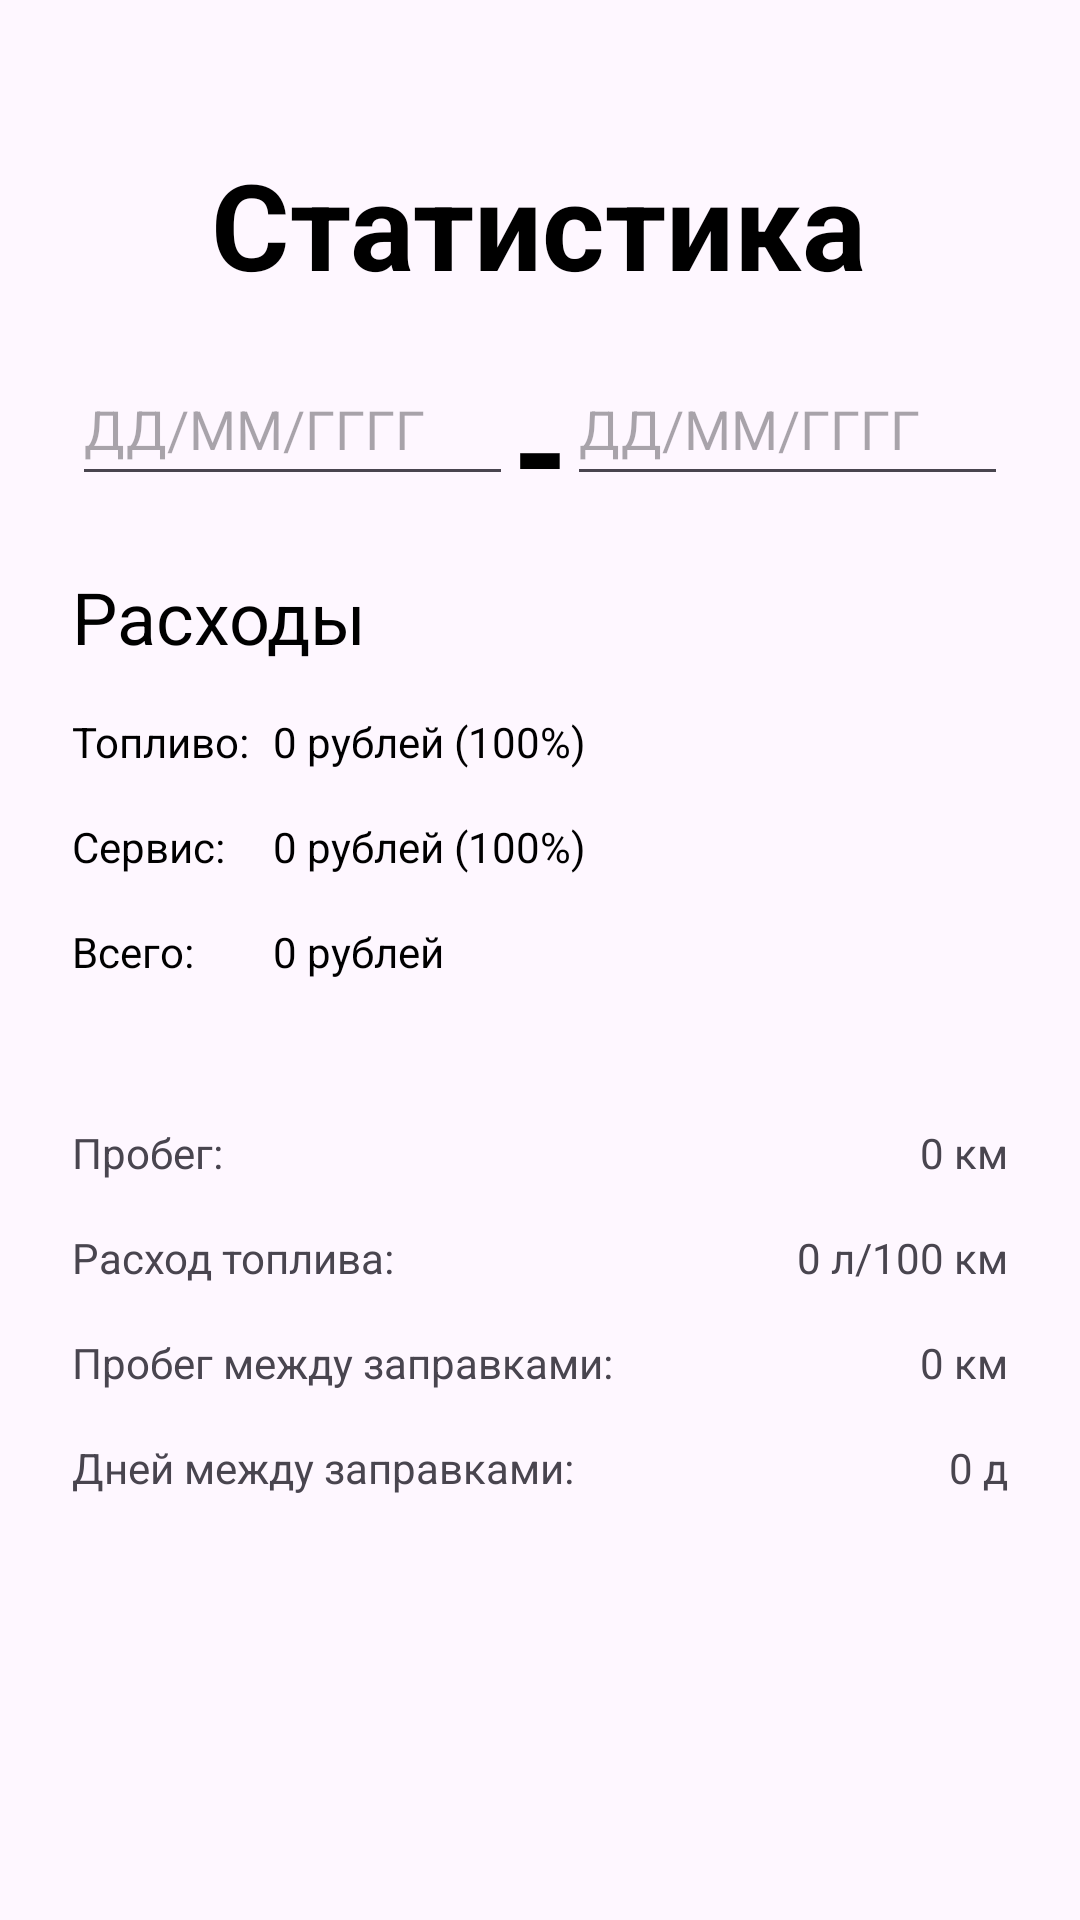

Here is an Android app screen rendered from its layout file. Give the layout XML and the strings, colors and styles it references.
<!-- AndroidManifest.xml: application theme Theme.MyCar -->
<!-- res/layout/activity_statistics.xml -->
<?xml version="1.0" encoding="utf-8"?>
<androidx.constraintlayout.widget.ConstraintLayout xmlns:android="http://schemas.android.com/apk/res/android"
    xmlns:app="http://schemas.android.com/apk/res-auto"
    xmlns:tools="http://schemas.android.com/tools"
    android:layout_width="match_parent"
    android:layout_height="match_parent"
    tools:context=".activities.StatisticsActivity">

    <TextView
        android:id="@+id/textViewStatistics"
        android:layout_width="wrap_content"
        android:layout_height="wrap_content"
        android:layout_marginTop="48dp"
        android:textSize="40sp"
        android:textStyle="bold"
        android:textColor="@color/black"
        android:text="Статистика"
        app:layout_constraintEnd_toEndOf="parent"
        app:layout_constraintHorizontal_bias="0.498"
        app:layout_constraintStart_toStartOf="parent"
        app:layout_constraintTop_toTopOf="parent" />

    <EditText
        android:id="@+id/editTextDateFromStatistics"
        android:layout_width="wrap_content"
        android:layout_height="wrap_content"
        android:layout_marginStart="24dp"
        android:layout_marginTop="16dp"
        android:ems="7"
        android:focusable="false"
        android:hint="ДД/ММ/ГГГГ"
        android:inputType="none"
        android:minHeight="48dp"
        app:layout_constraintStart_toStartOf="parent"
        app:layout_constraintTop_toBottomOf="@+id/textViewStatistics" />

    <EditText
        android:id="@+id/editTextDateToStatistics"
        android:layout_width="wrap_content"
        android:layout_height="wrap_content"
        android:layout_marginTop="16dp"
        android:layout_marginEnd="24dp"
        android:ems="7"
        android:focusable="false"
        android:hint="ДД/ММ/ГГГГ"
        android:inputType="none"
        android:minHeight="48dp"
        app:layout_constraintEnd_toEndOf="parent"
        app:layout_constraintTop_toBottomOf="@+id/textViewStatistics" />

    <TextView
        android:id="@+id/textViewPeriod"
        android:layout_width="wrap_content"
        android:layout_height="wrap_content"
        android:text="-"
        android:textColor="@color/black"
        android:textSize="48dp"
        android:textStyle="bold"
        app:layout_constraintEnd_toStartOf="@+id/editTextDateToStatistics"
        app:layout_constraintHorizontal_bias="0.49"
        app:layout_constraintStart_toEndOf="@+id/editTextDateFromStatistics"
        app:layout_constraintTop_toTopOf="@+id/editTextDateToStatistics" />

    <TextView
        android:id="@+id/textViewExtensesStatistics"
        android:layout_width="wrap_content"
        android:layout_height="wrap_content"
        android:layout_marginTop="24dp"
        android:text="Расходы"
        android:textColor="@color/black"
        android:textSize="24sp"
        app:layout_constraintStart_toStartOf="@+id/editTextDateFromStatistics"
        app:layout_constraintTop_toBottomOf="@+id/editTextDateFromStatistics" />

    <TextView
        android:id="@+id/textViewRefuelingStatistics"
        android:layout_width="wrap_content"
        android:layout_height="wrap_content"
        android:layout_marginTop="16dp"
        android:text="Топливо:"
        android:textColor="@color/black"
        app:layout_constraintStart_toStartOf="@+id/textViewExtensesStatistics"
        app:layout_constraintTop_toBottomOf="@+id/textViewExtensesStatistics" />

    <TextView
        android:id="@+id/textViewRefuelingDataStatistics"
        android:layout_width="wrap_content"
        android:layout_height="wrap_content"
        android:layout_marginStart="8dp"
        android:text="0 рублей (100%)"
        android:textColor="@color/black"
        app:layout_constraintBottom_toBottomOf="@+id/textViewRefuelingStatistics"
        app:layout_constraintStart_toEndOf="@+id/textViewRefuelingStatistics" />

    <TextView
        android:id="@+id/textViewServiceStatistics"
        android:layout_width="wrap_content"
        android:layout_height="wrap_content"
        android:layout_marginTop="16dp"
        android:text="Сервис:"
        android:textColor="@color/black"
        app:layout_constraintStart_toStartOf="@+id/textViewRefuelingStatistics"
        app:layout_constraintTop_toBottomOf="@+id/textViewRefuelingStatistics" />

    <TextView
        android:id="@+id/textViewServiceDataStatistics"
        android:layout_width="wrap_content"
        android:layout_height="wrap_content"
        android:text="0 рублей (100%)"
        android:textColor="@color/black"
        app:layout_constraintBottom_toBottomOf="@+id/textViewServiceStatistics"
        app:layout_constraintStart_toStartOf="@+id/textViewRefuelingDataStatistics" />

    <TextView
        android:id="@+id/textViewMileageStatistics"
        android:layout_width="wrap_content"
        android:layout_height="wrap_content"
        android:layout_marginTop="48dp"
        android:text="Пробег:"
        app:layout_constraintStart_toStartOf="@+id/textViewServiceStatistics"
        app:layout_constraintTop_toBottomOf="@+id/textViewAllExpensesStatistics" />

    <TextView
        android:id="@+id/textViewMileageDataStatistics"
        android:layout_width="wrap_content"
        android:layout_height="wrap_content"
        android:text="0 км"
        app:layout_constraintEnd_toEndOf="@+id/editTextDateToStatistics"
        app:layout_constraintTop_toTopOf="@+id/textViewMileageStatistics" />

    <TextView
        android:id="@+id/textViewFuelMileageStatistics"
        android:layout_width="wrap_content"
        android:layout_height="wrap_content"
        android:layout_marginTop="16dp"
        android:text="Расход топлива:"
        app:layout_constraintStart_toStartOf="@+id/textViewMileageStatistics"
        app:layout_constraintTop_toBottomOf="@+id/textViewMileageStatistics" />

    <TextView
        android:id="@+id/textViewFuelMileageDataStatistics"
        android:layout_width="wrap_content"
        android:layout_height="wrap_content"
        android:text="0 л/100 км"
        app:layout_constraintEnd_toEndOf="@+id/textViewMileageDataStatistics"
        app:layout_constraintTop_toTopOf="@+id/textViewFuelMileageStatistics" />

    <TextView
        android:id="@+id/textViewRefuelingMileageStatistics"
        android:layout_width="wrap_content"
        android:layout_height="wrap_content"
        android:layout_marginTop="16dp"
        android:text="Пробег между заправками:"
        app:layout_constraintStart_toStartOf="@+id/textViewFuelMileageStatistics"
        app:layout_constraintTop_toBottomOf="@+id/textViewFuelMileageStatistics" />

    <TextView
        android:id="@+id/textViewRefuelingMileageDataStatistics"
        android:layout_width="wrap_content"
        android:layout_height="wrap_content"
        android:text="0 км"
        app:layout_constraintEnd_toEndOf="@+id/textViewFuelMileageDataStatistics"
        app:layout_constraintTop_toTopOf="@+id/textViewRefuelingMileageStatistics" />

    <TextView
        android:id="@+id/textViewRefuelingDayStatistics"
        android:layout_width="wrap_content"
        android:layout_height="wrap_content"
        android:layout_marginTop="16dp"
        android:text="Дней между заправками:"
        app:layout_constraintStart_toStartOf="@+id/textViewRefuelingMileageStatistics"
        app:layout_constraintTop_toBottomOf="@+id/textViewRefuelingMileageStatistics" />

    <TextView
        android:id="@+id/textViewRefuelingDayDataStatistics"
        android:layout_width="wrap_content"
        android:layout_height="wrap_content"
        android:text="0 д"
        app:layout_constraintEnd_toEndOf="@+id/textViewRefuelingMileageDataStatistics"
        app:layout_constraintTop_toTopOf="@+id/textViewRefuelingDayStatistics" />

    <TextView
        android:id="@+id/textViewAllExpensesStatistics"
        android:layout_width="wrap_content"
        android:layout_height="wrap_content"
        android:layout_marginTop="16dp"
        android:text="Всего:"
        android:textColor="@color/black"
        app:layout_constraintStart_toStartOf="@+id/textViewServiceStatistics"
        app:layout_constraintTop_toBottomOf="@+id/textViewServiceStatistics" />

    <TextView
        android:id="@+id/textViewAllExpensesDataStatistics"
        android:layout_width="wrap_content"
        android:layout_height="wrap_content"
        android:text="0 рублей"
        android:textColor="@color/black"
        app:layout_constraintBottom_toBottomOf="@+id/textViewAllExpensesStatistics"
        app:layout_constraintStart_toStartOf="@+id/textViewServiceDataStatistics" />


</androidx.constraintlayout.widget.ConstraintLayout>
<!-- resources referenced by this layout -->
<resources>
  <style name="Theme.MyCar" parent="Base.Theme.MyCar" />
  <style name="Base.Theme.MyCar" parent="Theme.Material3.Light.NoActionBar">
          
          
          <item name="android:windowTranslucentStatus">true</item>
          <item name="android:windowTranslucentNavigation">true</item>
      </style>
  <!-- not gathered from this repository: default colours our renderer supplied (Android Studio template values) -->
  <color name="black">#FF000000</color>
</resources>
